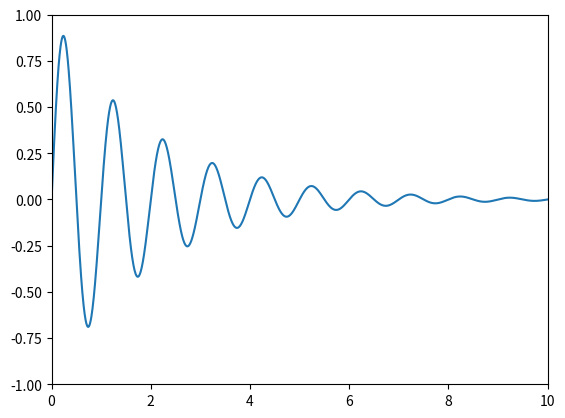

Reproduce this figure in Python.
import numpy as np
import matplotlib.pyplot as plt

x = np.arange(0, 10, 0.005)
y = np.exp(-x/2.) * np.sin(2 * np.pi * x)

fig = plt.figure()
ax = fig.add_subplot(111)
ax.plot(x, y)
ax.set_xlim(0, 10)
ax.set_ylim(-1, 1)

plt.show()
